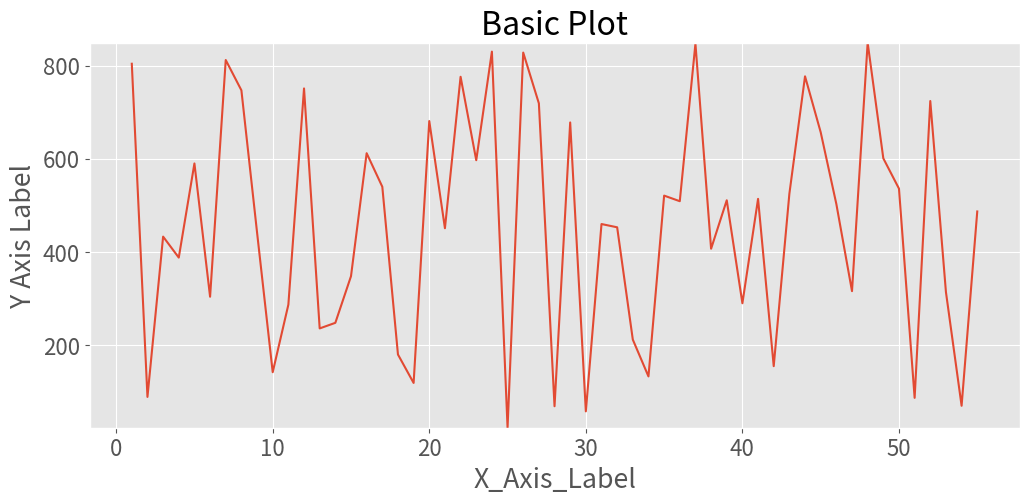
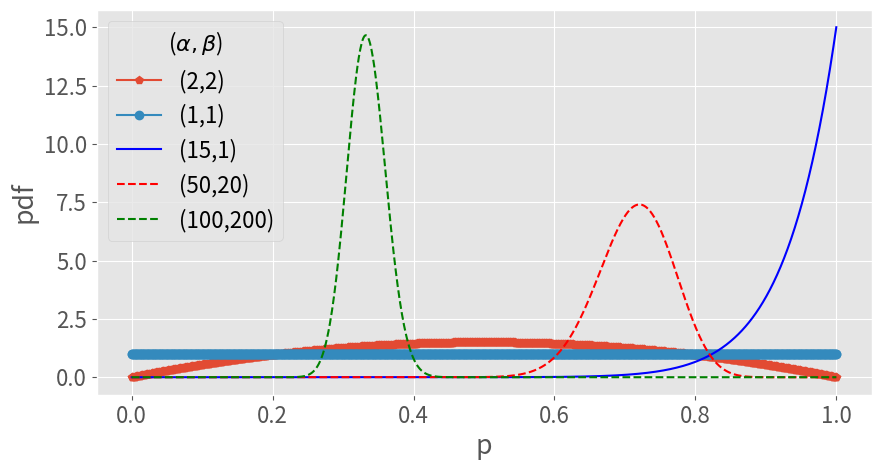

These figures' Python source, in order:

import numpy as np
from scipy import stats
import matplotlib.pyplot as plt
import random

plt.style.use('ggplot')
plt.rcParams.update({'font.size': 16})


#####################################################################
#################           BASIC PLOTS 

#A np.array() of the stuff to plot
#This example just makes a random list to use as data points
lst_data_points_to_plot = random.sample(range(10, 900), 55) #pick 55 random numbers that fall between 10 and 899
print(lst_data_points_to_plot) #the points you are going to plot


size_of_x_axis = len(lst_data_points_to_plot) #same as total_flips
x_axis_arr = lst_data_points_to_plot #np.zeros(size_of_x_axis)
plot_pixel_height = 12  #how tall the plot is on the screen
plot_pixel_width = 5 #how wide the plot is on the screen
y_axis_min = (min(lst_data_points_to_plot) - .1) #make a little buffer space on the bottom of the y axis
y_axis_max = (max(lst_data_points_to_plot) + .1) #make a little buffer space on the top of the y axis
def plot_pfair_prob(size_of_x_axis, lst_data_points_to_plot):
    fig, ax = plt.subplots(figsize=(plot_pixel_height,plot_pixel_width))
    len_of_x_axis = np.arange(1, size_of_x_axis + 1) #makes sure x axis values are not smooshed
    ax.plot(len_of_x_axis, lst_data_points_to_plot) 
    ax.set_ylim([y_axis_min, y_axis_max]) #sets the range of the y axis
    ax.set_title('Basic Plot')
    ax.set_ylabel('Y Axis Label')
    ax.set_xlabel('X_Axis_Label');
    plt.show()
plot_pfair_prob(size_of_x_axis, lst_data_points_to_plot)




#####################################################################
#################           PLOT WITH LOTS OF PLOTTED LINES



 
#this graph plots the pdf of the binomial distribution
#

fig, ax = plt.subplots(figsize=(10,5))
x = np.linspace(0,1,1000)
for (a,b,s) in [(2,2,"p-"), (1,1,"o-"), (15,1,"b"), 
                (50,20,"r--"), (100,200,"g--")]:
        ax.plot(x,
                stats.beta(a,b).pdf(x),
                s,
                label="({0},{1})".format(a,b))
ax.legend(title=r"($\alpha,\beta$)", loc="upper left")
ax.set_xlabel("p")
ax.set_ylabel("pdf");